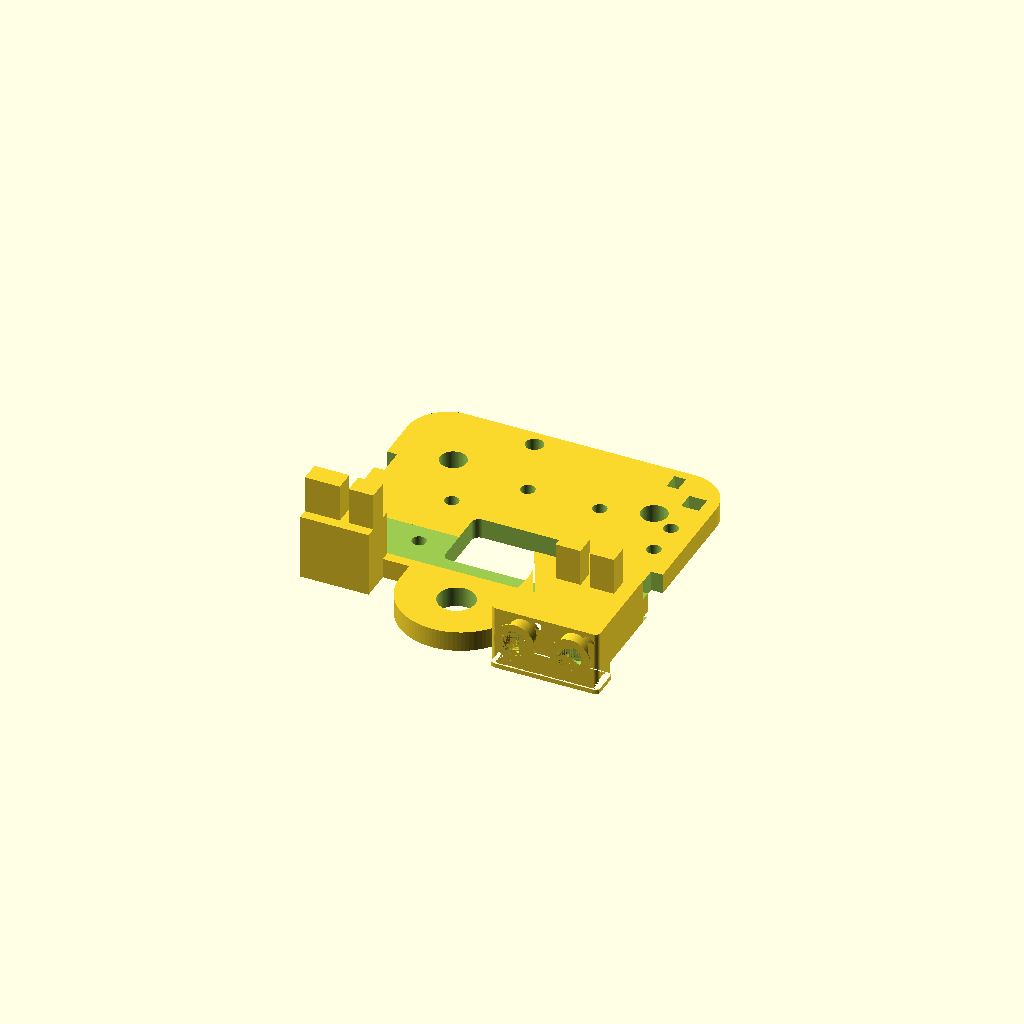
Cell 1 — every parameter at its default value.
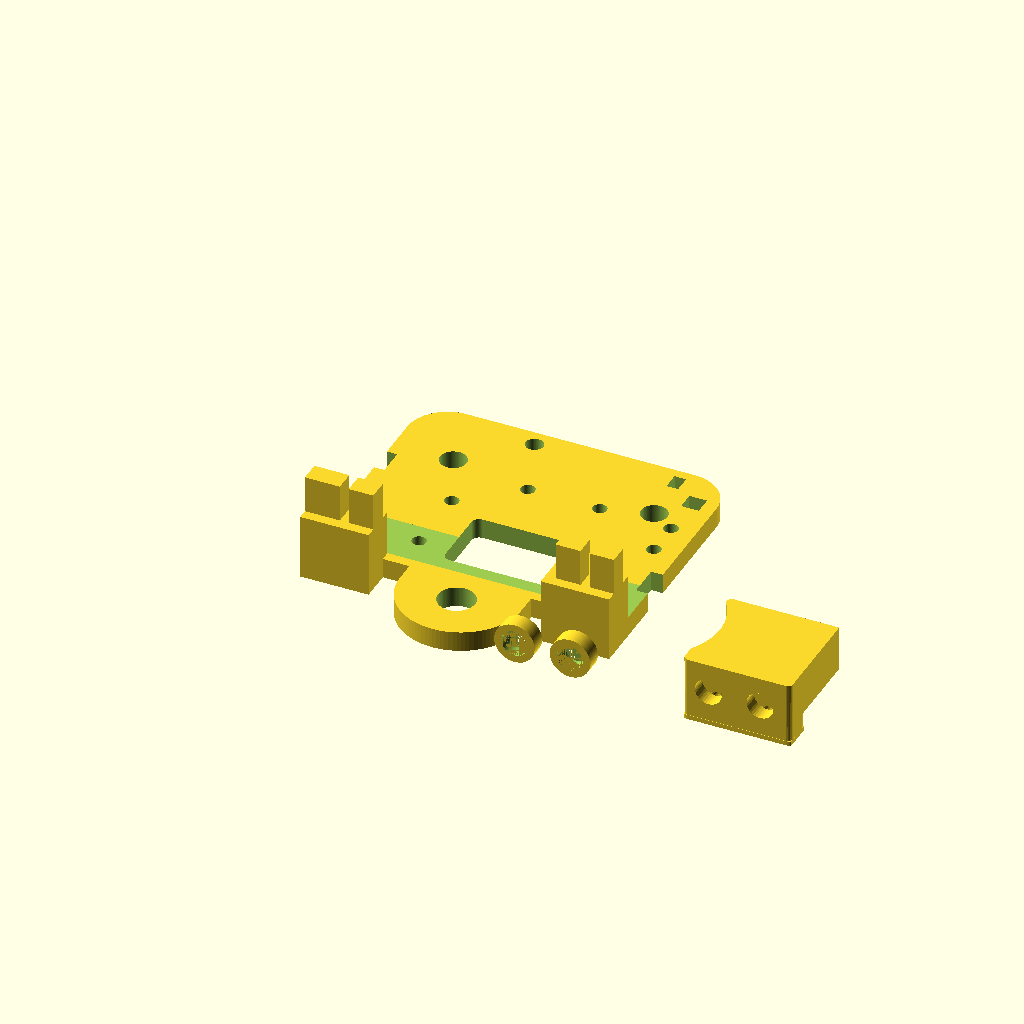
Cell 2: x_probe_mount_translation = 76 (everything else at default).
One fixed orthographic camera (rotation 55°, 0°, 25°; colour scheme Cornfield) for every cell.
Source of the model, Custom Printer Parts Ender 2 Pro/Ender 2 Pro X Carriage/x_axis_carriage_printable_design_with_klackender.scad:
// This is the modified Ender 2 Pro X-Carriage design for 3D printing
// Rather than having

// Include original file to access all modules and variables
include <x_axis_carriage_printable_design.scad>

// Variables
// x_probe_mount_translation = - (25 + (plate_width - right_fork_width));
// y_probe_mount_translation = - ((68 - 2) + thickness);
// z_probe_mount_translation = 79.530 + fork_height + 1;

// Probe Mount will go over the fork blocking
// When guiding the belts will need to shift the motor back by about 2mm,
// can use washers
probe_mount_rotation = [180, 0, 0];

x_probe_mount_translation = 38.0;
y_probe_mount_translation = -30.0 - 0.50 - 2.0;
z_probe_mount_translation = 12 + 1.0; // + 0.94 // 1.44

// Probe Holder Overhang Extension
extension_x_translation = 20.0;
extension_y_translation = 0.0;
extension_z_translation = 0.0;

extension_width = 20.00;
extension_hieght = 10.00;
extension_depth = 5.00;

// Probe Holder Magnet Holes
magnet_hole_x_translation = 47.50;
magnet_hole_y_translation = 6.50;
magnet_hole_z_transation = 14.00;

magnet_hole_diameter = 5.15;
magnet_hole_outer_diameter = 8.00;
magnet_hole_height = 3.20;

magnet_hole_translation = 5.00 + 6.00;

module klackender_probe_mount() {
  translate([x_probe_mount_translation, y_probe_mount_translation, z_probe_mount_translation])
  rotate(probe_mount_rotation)
  import("Klackender_probe_holder_solid.stl");
  // import("Probe_Mount.stl");
}

// Disabled in favour of editing the stl
// module klackender_probe_mount_overhang_extension() {
//   translate([plate_width - 8.8 - 2.30 + 7.0, plate_height - 3.47 - 3.30 - 3.0, -1])
//   linear_extrude(height = thickness + 10.0)
//   hull() {
//     square([ziptie_hole_width, ziptie_hole_height]);
//   }
// }

// Rather clear and flatten the back
module klackender_probe_mount_back_removal() {
  translate([0.0, -20.0, -2])
  linear_extrude(height = 2.0)
  hull() {
    square([plate_width + 20.00, plate_height + 20.00]);
  }
}

module klackender_magent_holes() {
  // Right
  rotate([90, 0, 0])
  translate([magnet_hole_x_translation, magnet_hole_y_translation, magnet_hole_z_transation])
  difference() {
    linear_extrude(height = magnet_hole_height)
    circle(d = magnet_hole_outer_diameter);

    linear_extrude(height = magnet_hole_height)
    circle(d = magnet_hole_diameter);
  }

  // left
  rotate([90, 0, 0])
  translate([magnet_hole_x_translation + magnet_hole_translation, magnet_hole_y_translation, magnet_hole_z_transation])
  difference() {
    linear_extrude(height = magnet_hole_height)
    circle(d = magnet_hole_outer_diameter);

    linear_extrude(height = magnet_hole_height)
    circle(d = magnet_hole_diameter);
  }
}

// Main assembly
module main_assembly() {
  // Final assembly
  difference() {
    union() {
      main_plate();
      // main_plate_with_chamfer();
      // standoffs(); // Remove stand-offs
      klackender_probe_mount();
      // klackender_probe_mount_overhang_extension();
      klackender_magent_holes();
      forks_and_eyelet();
      forks_blocking();
    }
    union() {
      central_cutout();
      clearance_of_bottom_extrusion();
      ziptie_hole();
      klackender_probe_mount_back_removal();
    }
  }
}
Customizer parameters (derived from the source; name, type, default, range or options):
probe_mount_rotation: vector, default [180, 0, 0]
x_probe_mount_translation: number, default 38
extension_x_translation: number, default 20
extension_y_translation: number, default 0
extension_z_translation: number, default 0
extension_width: number, default 20
extension_hieght: number, default 10
extension_depth: number, default 5
magnet_hole_x_translation: number, default 47.5
magnet_hole_y_translation: number, default 6.5
magnet_hole_z_transation: number, default 14
magnet_hole_diameter: number, default 5.15
magnet_hole_outer_diameter: number, default 8
magnet_hole_height: number, default 3.2
